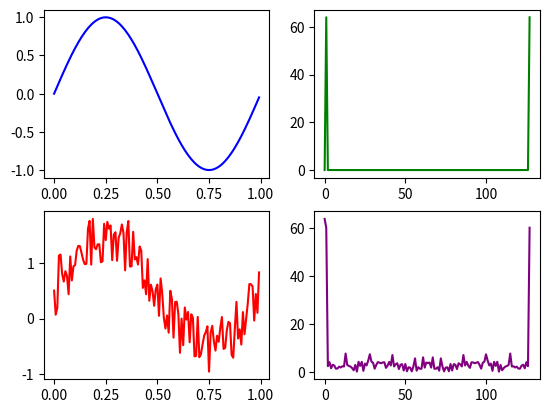

Write the Python code that produced this figure.
#!/bin/python
# -*- coding: utf-8 -*-

import numpy as np
import matplotlib.pyplot as plt

def customFastFourierTransform(data):
    length = len(data)
    
    if length == 1:
        return data
    else:
        # Implementing a recursive approach
        even_F = customFastFourierTransform(data[::2])
        odd_F = customFastFourierTransform(data[1::2])
        
        # Frequency factor
        factor = np.exp(-2j * np.pi * np.arange(length) / length)
        
        # Build the FFT array
        FFT_result = np.concatenate([
            even_F + factor[:int(length/2)] * odd_F,
            even_F + factor[int(length/2):] * odd_F
            ])
        
        return FFT_result

# Identification
print("Name: Ahnaf Farel Muzakky")
print("NRP: 5009201003")

# Generate an array with linear spacing
X_values = np.arange(0, 1, 1.0/128)

# Generate a sine function
Y_values = np.sin(2 * np.pi * X_values)

# Create an array with random noise of the same length as X
Random_noise = np.random.rand(len(X_values))

# Add noise to the sine wave
Noisy_Y = Y_values + Random_noise

# Perform FFT on both signals
FFT_Y = np.abs(customFastFourierTransform(Y_values))
FFT_Noisy_Y = np.abs(customFastFourierTransform(Noisy_Y))

# Plot the results with different colors
figure, axes = plt.subplots(2, 2)
axes[0, 0].plot(X_values, Y_values, color='blue')
axes[0, 1].plot(FFT_Y, color='green')
axes[1, 0].plot(X_values, Noisy_Y, color='red')
axes[1, 1].plot(FFT_Noisy_Y, color='purple')

plt.show()